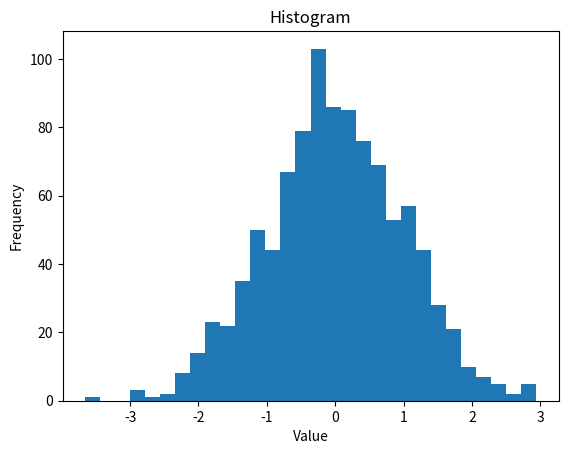

Reproduce this figure in Python.
# Install matplotlib: https://matplotlib.org/stable/
# Histogram

import matplotlib.pyplot as plt
import numpy as np

data = np.random.normal(loc=0, scale=1, size=1000)

fig, ax = plt.subplots()
ax.hist(data, bins=30)

ax.set_title("Histogram")
ax.set_xlabel("Value")
ax.set_ylabel("Frequency")

plt.show()
